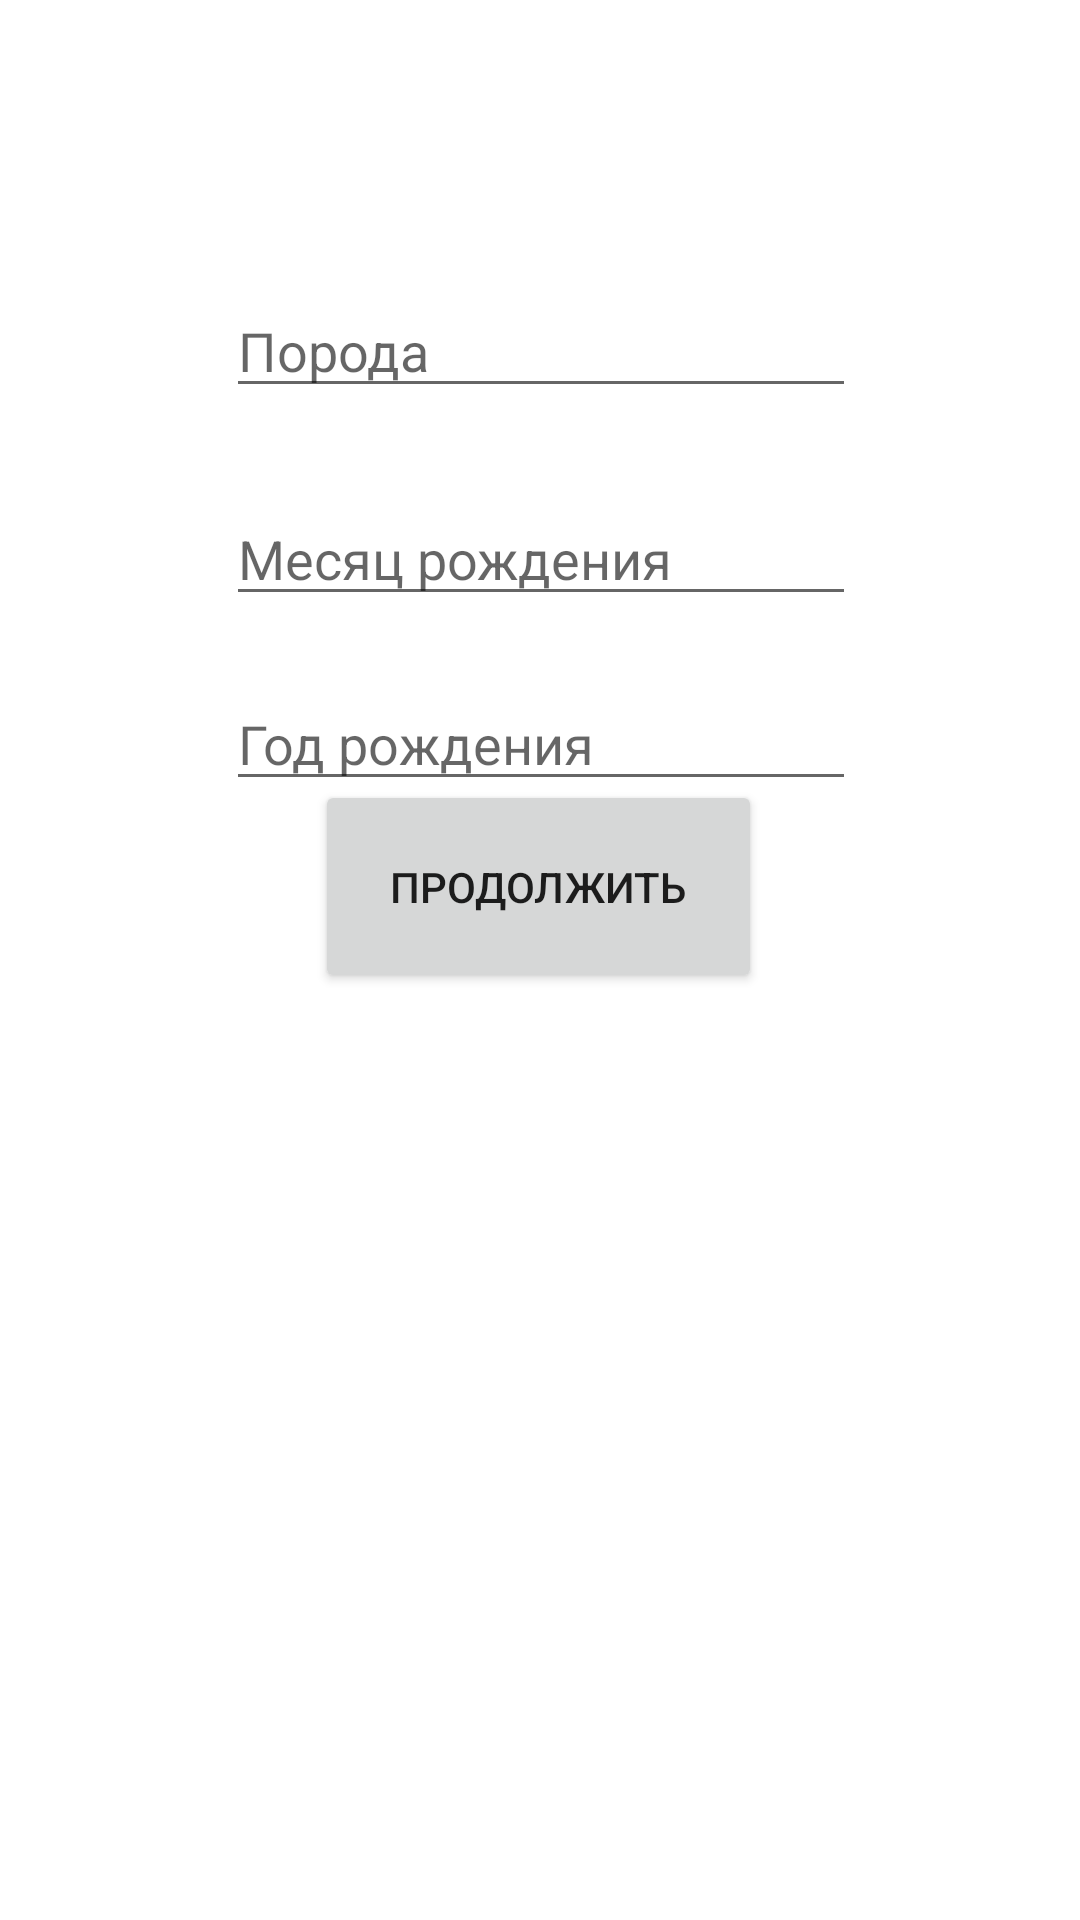

Reconstruct the res/layout file that produces this screen, plus the resources it refers to.
<!-- AndroidManifest.xml: application theme Theme.Practica15 -->
<!-- res/layout/activity_main.xml -->
<?xml version="1.0" encoding="utf-8"?>
<androidx.constraintlayout.widget.ConstraintLayout xmlns:android="http://schemas.android.com/apk/res/android"
    xmlns:app="http://schemas.android.com/apk/res-auto"
    xmlns:tools="http://schemas.android.com/tools"
    android:layout_width="match_parent"
    android:layout_height="match_parent"
    tools:context=".MainActivity">

    <EditText
        android:id="@+id/textage"
        android:layout_width="wrap_content"
        android:layout_height="wrap_content"
        android:hint="Год рождения"
        android:ems="10"
        android:inputType="number"
        android:text=""
        app:layout_constraintBottom_toBottomOf="parent"
        app:layout_constraintEnd_toEndOf="parent"
        app:layout_constraintHorizontal_bias="0.502"
        app:layout_constraintStart_toStartOf="parent"
        app:layout_constraintTop_toBottomOf="@+id/textmonth"
        app:layout_constraintVertical_bias="0.052" />

    <EditText
        android:id="@+id/textname"
        android:layout_width="wrap_content"
        android:hint="Порода"
        android:layout_height="wrap_content"
        android:ems="10"
        android:inputType="textPersonName"
        android:text=""
        app:layout_constraintBottom_toBottomOf="parent"
        app:layout_constraintEnd_toEndOf="parent"
        app:layout_constraintHorizontal_bias="0.502"
        app:layout_constraintStart_toStartOf="parent"
        app:layout_constraintTop_toTopOf="parent"
        app:layout_constraintVertical_bias="0.158" />

    <EditText
        android:id="@+id/textmonth"
        android:layout_width="wrap_content"
        android:layout_height="wrap_content"
        android:layout_marginTop="28dp"
        android:hint="Месяц рождения"
        android:ems="10"
        android:inputType="number"
        android:text=""
        app:layout_constraintEnd_toEndOf="parent"
        app:layout_constraintHorizontal_bias="0.502"
        app:layout_constraintStart_toStartOf="parent"
        app:layout_constraintTop_toBottomOf="@+id/textname" />

    <Button
        android:id="@+id/button"
        android:layout_width="149dp"
        android:layout_height="71dp"
        android:layout_marginBottom="316dp"
        android:text="Продолжить"
        android:onClick="Content"
        app:layout_constraintBottom_toBottomOf="parent"
        app:layout_constraintEnd_toEndOf="parent"
        app:layout_constraintHorizontal_bias="0.498"
        app:layout_constraintStart_toStartOf="parent"
        app:layout_constraintTop_toBottomOf="@+id/textage" />

</androidx.constraintlayout.widget.ConstraintLayout>
<!-- resources referenced by this layout -->
<resources>
  <style name="Theme.Practica15" parent="Theme.MaterialComponents.DayNight.DarkActionBar">
          
          <item name="colorPrimary">@color/purple_500</item>
          <item name="colorPrimaryVariant">@color/purple_700</item>
          <item name="colorOnPrimary">@color/white</item>
          
          <item name="colorSecondary">@color/teal_200</item>
          <item name="colorSecondaryVariant">@color/teal_700</item>
          <item name="colorOnSecondary">@color/black</item>
          
          <item name="android:statusBarColor">?attr/colorPrimaryVariant</item>
          
      </style>
  <!-- not gathered from this repository: default colours our renderer supplied (Android Studio template values) -->
  <color name="purple_500">#FF6200EE</color>
  <color name="purple_700">#FF3700B3</color>
  <color name="teal_200">#FF03DAC5</color>
  <color name="teal_700">#FF018786</color>
  <color name="black">#FF000000</color>
  <color name="white">#FFFFFFFF</color>
</resources>
